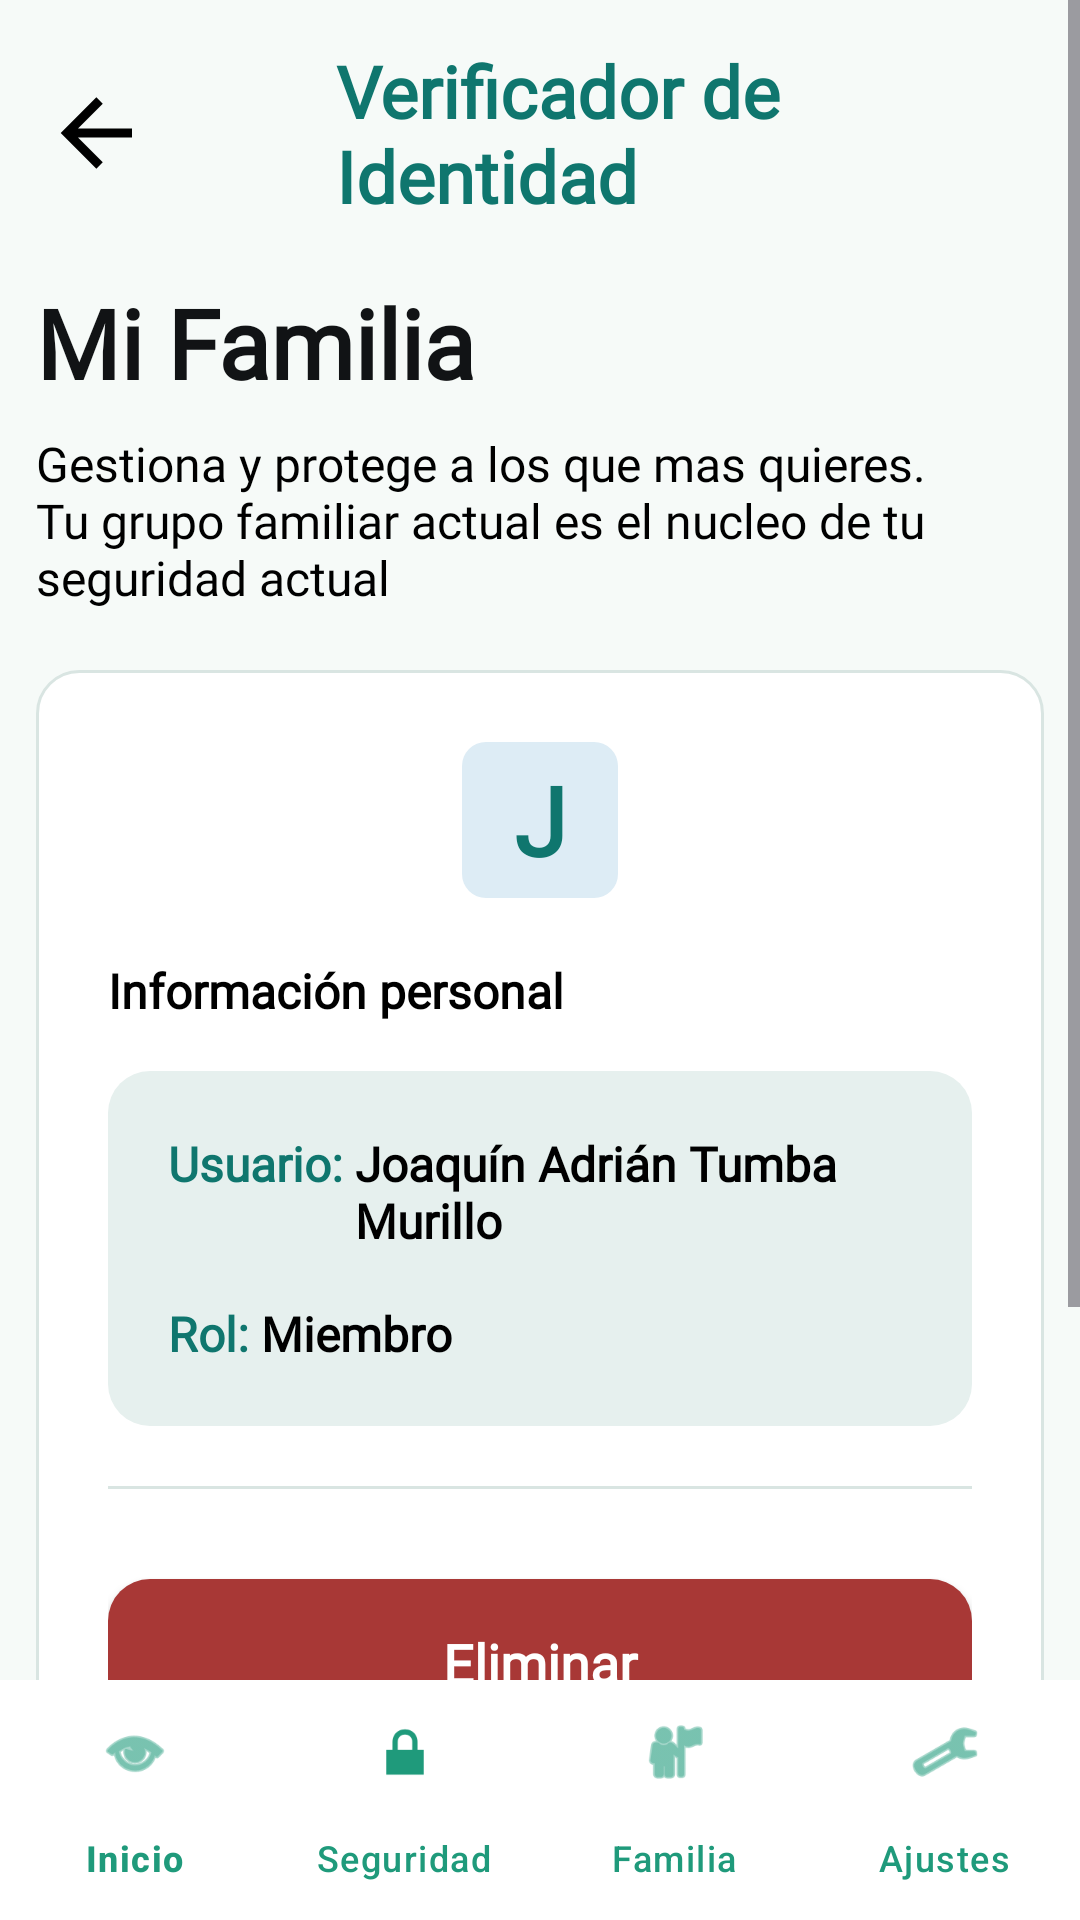

Android layout source for this screen:
<!-- AndroidManifest.xml: application theme Theme.Guardianmobile -->
<!-- res/layout/activity_family_circle_profile.xml -->
<?xml version="1.0" encoding="utf-8"?>
<LinearLayout xmlns:android="http://schemas.android.com/apk/res/android"
    xmlns:app="http://schemas.android.com/apk/res-auto"
    android:layout_width="match_parent"
    android:layout_height="match_parent"
    android:background="@color/new_manto_background"
    android:orientation="vertical">

    <ScrollView
        android:layout_width="match_parent"
        android:layout_height="0dp"
        android:layout_weight="1"
        android:fillViewport="true">

        <LinearLayout
            android:layout_width="match_parent"
            android:layout_height="wrap_content"
            android:orientation="vertical"
            android:paddingStart="12dp"
            android:paddingTop="14dp"
            android:paddingEnd="12dp"
            android:paddingBottom="20dp">

            <LinearLayout
                android:layout_width="match_parent"
                android:layout_height="wrap_content"
                android:gravity="center_vertical"
                android:orientation="horizontal">

                <ImageButton
                    android:id="@+id/btnBackFamilyCircle"
                    android:layout_width="40dp"
                    android:layout_height="40dp"
                    android:background="@android:color/transparent"
                    android:contentDescription="Volver"
                    android:padding="8dp"
                    android:src="@drawable/mdi_arrow_back" />

                <TextView
                    android:layout_width="wrap_content"
                    android:layout_height="wrap_content"
                    android:layout_marginStart="60dp"
                    android:fontFamily="@font/manrope_regular"
                    android:text="Verificador de Identidad"
                    android:textColor="#0F766E"
                    android:textSize="24sp"
                    android:textStyle="bold" />

                <Space
                    android:layout_width="40dp"
                    android:layout_height="40dp" />
            </LinearLayout>

            <TextView
                android:layout_width="match_parent"
                android:layout_height="wrap_content"
                android:layout_marginTop="18dp"
                android:fontFamily="@font/manrope_regular"
                android:text="Mi Familia"
                android:textColor="#111315"
                android:textSize="32sp"
                android:textStyle="bold" />

            <TextView
                android:layout_width="347dp"
                android:layout_height="wrap_content"
                android:layout_marginTop="8dp"
                android:fontFamily="@font/manrope_regular"
                android:text="Gestiona y protege a los que mas quieres. Tu grupo familiar actual es el nucleo de tu seguridad actual"
                android:textColor="#000000"
                android:textSize="16sp" />

            <LinearLayout
                android:layout_width="match_parent"
                android:layout_height="wrap_content"
                android:layout_marginTop="20dp"
                android:layout_marginBottom="40dp"
                android:background="@drawable/bg_card_nuevo_contacto"
                android:orientation="vertical"
                android:padding="24dp">

                <TextView
                    android:layout_width="52dp"
                    android:layout_height="52dp"
                    android:layout_gravity="center_horizontal"
                    android:background="@drawable/bg_role_setup_icon_alt"
                    android:fontFamily="@font/manrope_regular"
                    android:gravity="center"
                    android:text="J"
                    android:textColor="#0F766E"
                    android:textSize="32sp"
                    android:textStyle="bold" />
                <TextView
                    android:layout_width="match_parent"
                    android:layout_height="wrap_content"
                    android:fontFamily="@font/manrope_regular"
                    android:layout_marginTop="20dp"
                    android:text="Información personal"
                    android:textColor="@color/black"
                    android:textSize="16sp"
                    android:textStyle="bold" />

                
                <LinearLayout
                    android:layout_width="match_parent"
                    android:layout_height="wrap_content"
                    android:layout_marginTop="16dp"
                    android:background="@drawable/bg_info_personal"
                    android:orientation="vertical"
                    android:padding="20dp">

                    <LinearLayout
                        android:layout_width="match_parent"
                        android:layout_height="wrap_content"
                        android:orientation="horizontal">

                        <TextView
                            android:layout_width="wrap_content"
                            android:layout_height="wrap_content"
                            android:fontFamily="@font/manrope_regular"
                            android:text="Usuario: "
                            android:textColor="#0F766E"
                            android:textSize="16sp"
                            android:textStyle="bold" />

                        <TextView
                            android:id="@+id/tvInfoUsuario"
                            android:layout_width="wrap_content"
                            android:layout_height="wrap_content"
                            android:fontFamily="@font/manrope_regular"
                            android:text="Joaquín Adrián Tumba Murillo"
                            android:textColor="@color/black"
                            android:textSize="16sp"
                            android:textStyle="bold" />
                    </LinearLayout>

                    <LinearLayout
                        android:layout_width="match_parent"
                        android:layout_height="wrap_content"
                        android:layout_marginTop="16dp"
                        android:orientation="horizontal">

                        <TextView
                            android:layout_width="wrap_content"
                            android:layout_height="wrap_content"
                            android:fontFamily="@font/manrope_regular"
                            android:text="Rol: "
                            android:textColor="#0F766E"
                            android:textSize="16sp"
                            android:textStyle="bold" />

                        <TextView
                            android:id="@+id/tvInfoRol"
                            android:layout_width="wrap_content"
                            android:layout_height="wrap_content"
                            android:fontFamily="@font/manrope_regular"
                            android:text="Miembro"
                            android:textColor="@color/black"
                            android:textSize="16sp"
                            android:textStyle="bold" />
                    </LinearLayout>
                </LinearLayout>

                <View
                    android:layout_width="match_parent"
                    android:layout_height="1dp"
                    android:layout_marginTop="20dp"
                    android:layout_marginBottom="20dp"
                    android:background="#D9E5E2" />

                
                <androidx.appcompat.widget.AppCompatButton
                    android:id="@+id/btnAccionRoja"
                    android:layout_width="match_parent"
                    android:layout_height="56dp"
                    android:layout_marginTop="10dp"
                    android:background="@drawable/bg_boton_rojo"
                    android:fontFamily="@font/manrope_regular"
                    android:text="Eliminar"
                    android:textAllCaps="false"
                    android:textColor="#FFFFFF"
                    android:textSize="18sp"
                    android:textStyle="bold" />

                <TextView
                    android:id="@+id/tvRetroceder"
                    android:layout_width="match_parent"
                    android:layout_height="wrap_content"
                    android:layout_marginTop="15dp"
                    android:fontFamily="@font/manrope_regular"
                    android:gravity="center"
                    android:text="Retroceder"
                    android:textColor="#006B64"
                    android:textSize="21sp"
                    android:textStyle="bold" />



                <LinearLayout
                    android:layout_width="match_parent"
                    android:layout_height="wrap_content"
                    android:layout_marginTop="10dp"
                    android:gravity="center_vertical"
                    android:orientation="horizontal">

                    <LinearLayout
                        android:layout_width="0dp"
                        android:layout_height="wrap_content"
                        android:layout_weight="1"
                        android:orientation="vertical">

                    </LinearLayout>
                </LinearLayout>
            </LinearLayout>
        </LinearLayout>
    </ScrollView>

    <com.google.android.material.bottomnavigation.BottomNavigationView
        android:id="@+id/bottomNavFamily"
        android:layout_width="match_parent"
        android:layout_height="wrap_content"
        android:background="@android:color/white"
        app:itemIconTint="@color/manto_green"
        app:itemTextColor="@color/manto_green"
        app:labelVisibilityMode="labeled"
        app:menu="@menu/menu_host_bottom_nav" />

</LinearLayout>
<!-- resources referenced by this layout -->
<resources>
  <color name="black">#FF000000</color>
  <color name="manto_green">#1F9A7B</color>
  <color name="new_manto_background">#F6FAF8</color>
  <!-- drawable bg_boton_rojo (drawable) -->
  <?xml version="1.0" encoding="utf-8"?>
  <shape xmlns:android="http://schemas.android.com/apk/res/android"
      android:shape="rectangle">
      <solid android:color="#A83836" />
      <corners android:radius="14dp" />
  </shape>
  <!-- drawable bg_card_nuevo_contacto (drawable) -->
  <?xml version="1.0" encoding="utf-8"?>
  <shape xmlns:android="http://schemas.android.com/apk/res/android"
      android:shape="rectangle">
      <solid android:color="#FFFFFF" />
      <corners android:radius="14dp" />
      <stroke
          android:width="1dp"
          android:color="#D9E5E2" />
  </shape>
  <!-- drawable bg_info_personal (drawable) -->
  <?xml version="1.0" encoding="utf-8"?>
  <shape xmlns:android="http://schemas.android.com/apk/res/android"
      android:shape="rectangle">
      <solid android:color="#E6F0EE" />
      <corners android:radius="14dp" />
  </shape>
  <!-- drawable bg_role_setup_icon_alt (drawable) -->
  <?xml version="1.0" encoding="utf-8"?>
  <shape xmlns:android="http://schemas.android.com/apk/res/android">
      <solid android:color="#DDECF5" />
      <corners android:radius="8dp" />
  </shape>
  <!-- drawable mdi_arrow_back (drawable) -->
  <vector xmlns:android="http://schemas.android.com/apk/res/android"
      android:width="36dp"
      android:height="36dp"
      android:viewportWidth="36"
      android:viewportHeight="36">
    <path
        android:pathData="M30,16.5V19.5H12L20.25,27.75L18.12,29.88L6.24,18L18.12,6.12L20.25,8.25L12,16.5H30Z"
        android:fillColor="#000000"/>
  </vector>
  <style name="Theme.Guardianmobile" parent="Base.Theme.Guardianmobile" />
  <style name="Base.Theme.Guardianmobile" parent="Theme.Material3.DayNight.NoActionBar">
          <item name="colorPrimary">#2E615C</item>
      </style>
</resources>
